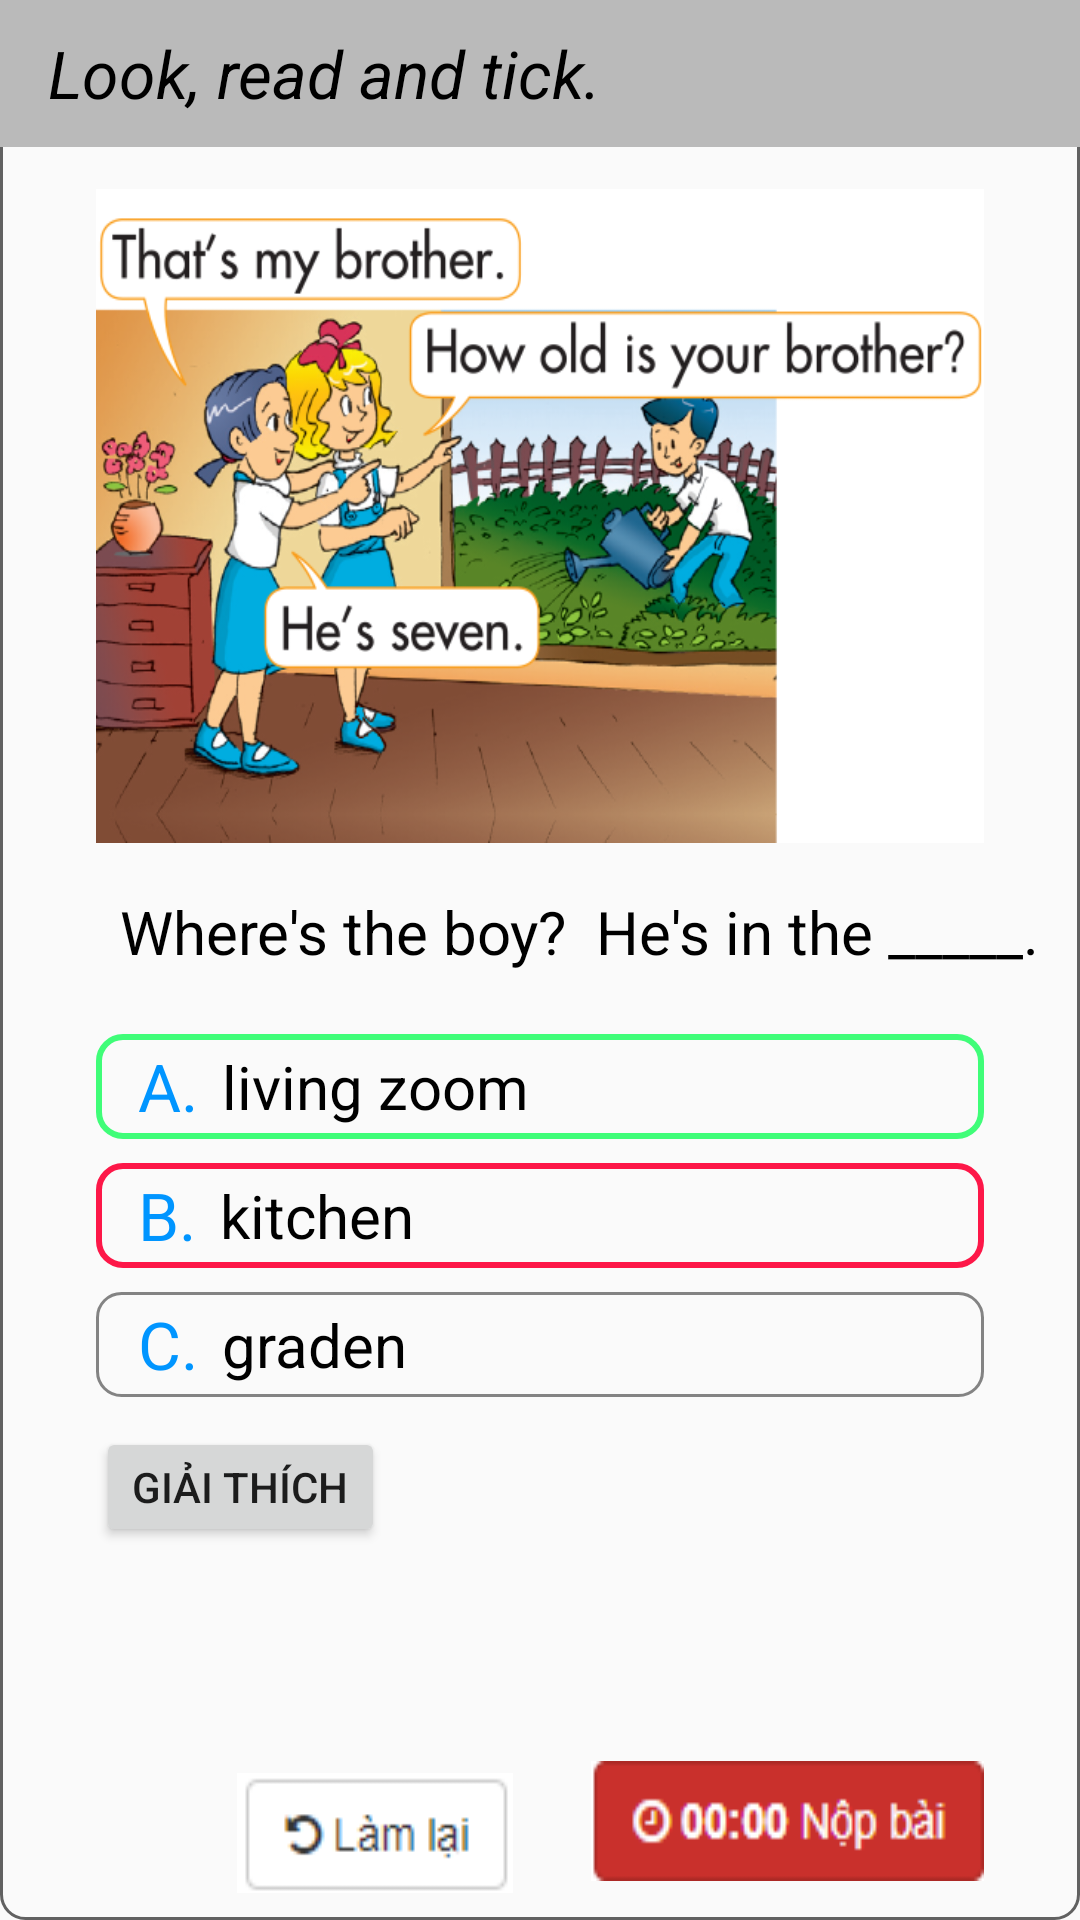

Layout XML and referenced resources for this Android screen:
<!-- AndroidManifest.xml: application theme AppTheme -->
<!-- res/layout/fragment_look_listen_repeat.xml -->
<?xml version="1.0" encoding="utf-8"?>
<LinearLayout xmlns:android="http://schemas.android.com/apk/res/android"
    android:layout_width="match_parent"
    android:layout_height="match_parent"
    android:background="@drawable/bg_frame_question"
    android:orientation="vertical">

    <LinearLayout
        android:layout_width="match_parent"
        android:layout_height="0dp"
        android:layout_weight="1"
        android:background="#bababa"
        android:gravity="center_vertical"
        android:paddingLeft="8dp">

        <TextView
            style="@style/TextValue"
            android:layout_width="wrap_content"
            android:layout_height="wrap_content"
            android:layout_marginLeft="8dp"
            android:text="Look, read and tick. "
            android:textStyle="italic" />
    </LinearLayout>

    <LinearLayout
        android:layout_width="match_parent"
        android:layout_height="0dp"
        android:layout_weight="5"
        android:gravity="center"
        android:padding="14dp">

        <ImageView
            android:layout_width="296dp"
            android:layout_height="wrap_content"
            android:background="@drawable/image" />
    </LinearLayout>

    <LinearLayout
        android:layout_width="match_parent"
        android:layout_height="0dp"
        android:layout_weight="7"
        android:orientation="vertical">

        <LinearLayout
            android:layout_width="match_parent"
            android:layout_height="0dp"
            android:layout_marginLeft="32dp"
            android:layout_marginRight="8dp"
            android:layout_marginTop="2dp"
            android:layout_weight="1"
            android:paddingLeft="8dp">

            <TextView
                style="@style/TextValue"
                android:layout_width="wrap_content"
                android:layout_height="wrap_content"
                android:text="Where's the boy?  He's in the _____."
                android:textSize="20sp" />
        </LinearLayout>


        <LinearLayout
            android:layout_width="match_parent"
            android:layout_height="0dp"
            android:layout_weight="7"
            android:gravity="center_horizontal"
            android:orientation="vertical"
            android:paddingLeft="32dp"
            android:paddingRight="32dp">

            <LinearLayout
                android:layout_width="match_parent"
                android:layout_height="35dp"
                android:layout_marginTop="5dp"
                android:background="@drawable/bg_btn_chosse_is_true"
                android:gravity="center_vertical"
                android:orientation="horizontal"
                android:paddingLeft="14dp">

                <TextView
                    style="@style/TextValue"
                    android:layout_width="wrap_content"
                    android:layout_height="wrap_content"
                    android:text="A."
                    android:textColor="#0095ff" />

                <TextView
                    style="@style/TextValue"
                    android:layout_width="wrap_content"
                    android:layout_height="wrap_content"
                    android:layout_marginLeft="8dp"
                    android:text="living zoom"
                    android:textSize="20sp" />
            </LinearLayout>

            <LinearLayout
                android:layout_width="match_parent"
                android:layout_height="35dp"
                android:layout_marginTop="8dp"
                android:background="@drawable/bg_btn_chosse_is_false"
                android:gravity="center_vertical"
                android:orientation="horizontal"
                android:paddingLeft="14dp">

                <TextView
                    style="@style/TextValue"
                    android:layout_width="wrap_content"
                    android:layout_height="wrap_content"
                    android:text="B."
                    android:textColor="#0095ff" />

                <TextView
                    style="@style/TextValue"
                    android:layout_width="wrap_content"
                    android:layout_height="wrap_content"
                    android:layout_marginLeft="8dp"
                    android:text="kitchen"
                    android:textSize="20sp" />
            </LinearLayout>

            <LinearLayout
                android:layout_width="match_parent"
                android:layout_height="35dp"
                android:layout_marginTop="8dp"
                android:background="@drawable/bg_btn_choose_answer"
                android:gravity="center_vertical"
                android:orientation="horizontal"
                android:paddingLeft="14dp">

                <TextView
                    style="@style/TextValue"
                    android:layout_width="wrap_content"
                    android:layout_height="wrap_content"
                    android:text="C."
                    android:textColor="#0095ff" />

                <TextView
                    style="@style/TextValue"
                    android:layout_width="wrap_content"
                    android:layout_height="wrap_content"
                    android:layout_marginLeft="8dp"
                    android:text="graden"
                    android:textSize="20sp" />

            </LinearLayout>

            <RelativeLayout
                android:layout_width="match_parent"
                android:layout_height="0dp"
                android:layout_weight="1">

                <Button
                    android:id="@+id/btn_explain"
                    android:layout_width="wrap_content"
                    android:layout_height="40dp"
                    android:layout_alignParentStart="true"
                    android:layout_alignParentTop="true"
                    android:layout_marginTop="10dp"
                    android:text="Giải thích" />

                <Button
                    android:id="@+id/button2"
                    android:layout_width="wrap_content"
                    android:layout_height="40dp"
                    android:layout_alignParentBottom="true"
                    android:layout_marginBottom="9dp"
                    android:layout_marginEnd="26dp"
                    android:layout_toStartOf="@+id/button3"
                    android:background="@drawable/ic_lam_lai" />

                <Button
                    android:id="@+id/button3"
                    android:layout_width="wrap_content"
                    android:layout_height="40dp"
                    android:layout_alignBaseline="@+id/button2"
                    android:layout_alignBottom="@+id/button2"
                    android:layout_alignParentEnd="true"
                    android:layout_weight="1"
                    android:background="@drawable/ic_nop_bai" />

            </RelativeLayout>
        </LinearLayout>
    </LinearLayout>
</LinearLayout>
<!-- resources referenced by this layout -->
<resources>
  <!-- drawable bg_btn_choose_answer (drawable) -->
  <?xml version="1.0" encoding="utf-8"?>
  <shape xmlns:android="http://schemas.android.com/apk/res/android"
      android:shape="rectangle">
      <stroke android:color="#881d1d1d" android:width="1dp"/>
      <corners android:radius="8dp"/>
  
  </shape>
  <!-- drawable bg_btn_chosse_is_false (drawable) -->
  <?xml version="1.0" encoding="utf-8"?>
  <shape xmlns:android="http://schemas.android.com/apk/res/android"
      android:shape="rectangle">
      <stroke android:color="#fd1748" android:width="2dp"/>
      <corners android:radius="8dp"/>
  
  </shape>
  <!-- drawable bg_btn_chosse_is_true (drawable) -->
  <?xml version="1.0" encoding="utf-8"?>
  <shape xmlns:android="http://schemas.android.com/apk/res/android"
      android:shape="rectangle">
      <stroke android:color="#3ffd78" android:width="2dp"/>
      <corners android:radius="8dp"/>
  
  </shape>
  <!-- drawable bg_frame_question (drawable) -->
  <?xml version="1.0" encoding="utf-8"?>
  <shape xmlns:android="http://schemas.android.com/apk/res/android"
      android:shape="rectangle">
      <corners android:radius="8dp"/>
      <stroke android:color="#616161" android:width="1dp"/>
  
  
  </shape>
  <!-- drawable ic_lam_lai: png bitmap (drawable, 769 bytes) -->
  <!-- drawable ic_nop_bai: png bitmap (drawable, 1050 bytes) -->
  <!-- drawable image: png bitmap (drawable, 180872 bytes) -->
  <style name="TextValue">
          <item name="android:textSize">22sp</item>
          <item name="android:textColor">@android:color/black</item>
      </style>
  <style name="AppTheme" parent="Theme.AppCompat.Light.DarkActionBar">
          
          <item name="colorPrimary">@color/colorPrimary</item>
          <item name="colorPrimaryDark">@color/colorPrimaryDark</item>
          <item name="colorAccent">@color/colorAccent</item>
      </style>
  <!-- not gathered from this repository: default colours our renderer supplied (Android Studio template values) -->
  <color name="colorPrimary">#FF6200EE</color>
  <color name="colorPrimaryDark">#FF3700B3</color>
  <color name="colorAccent">#FF03DAC5</color>
</resources>
